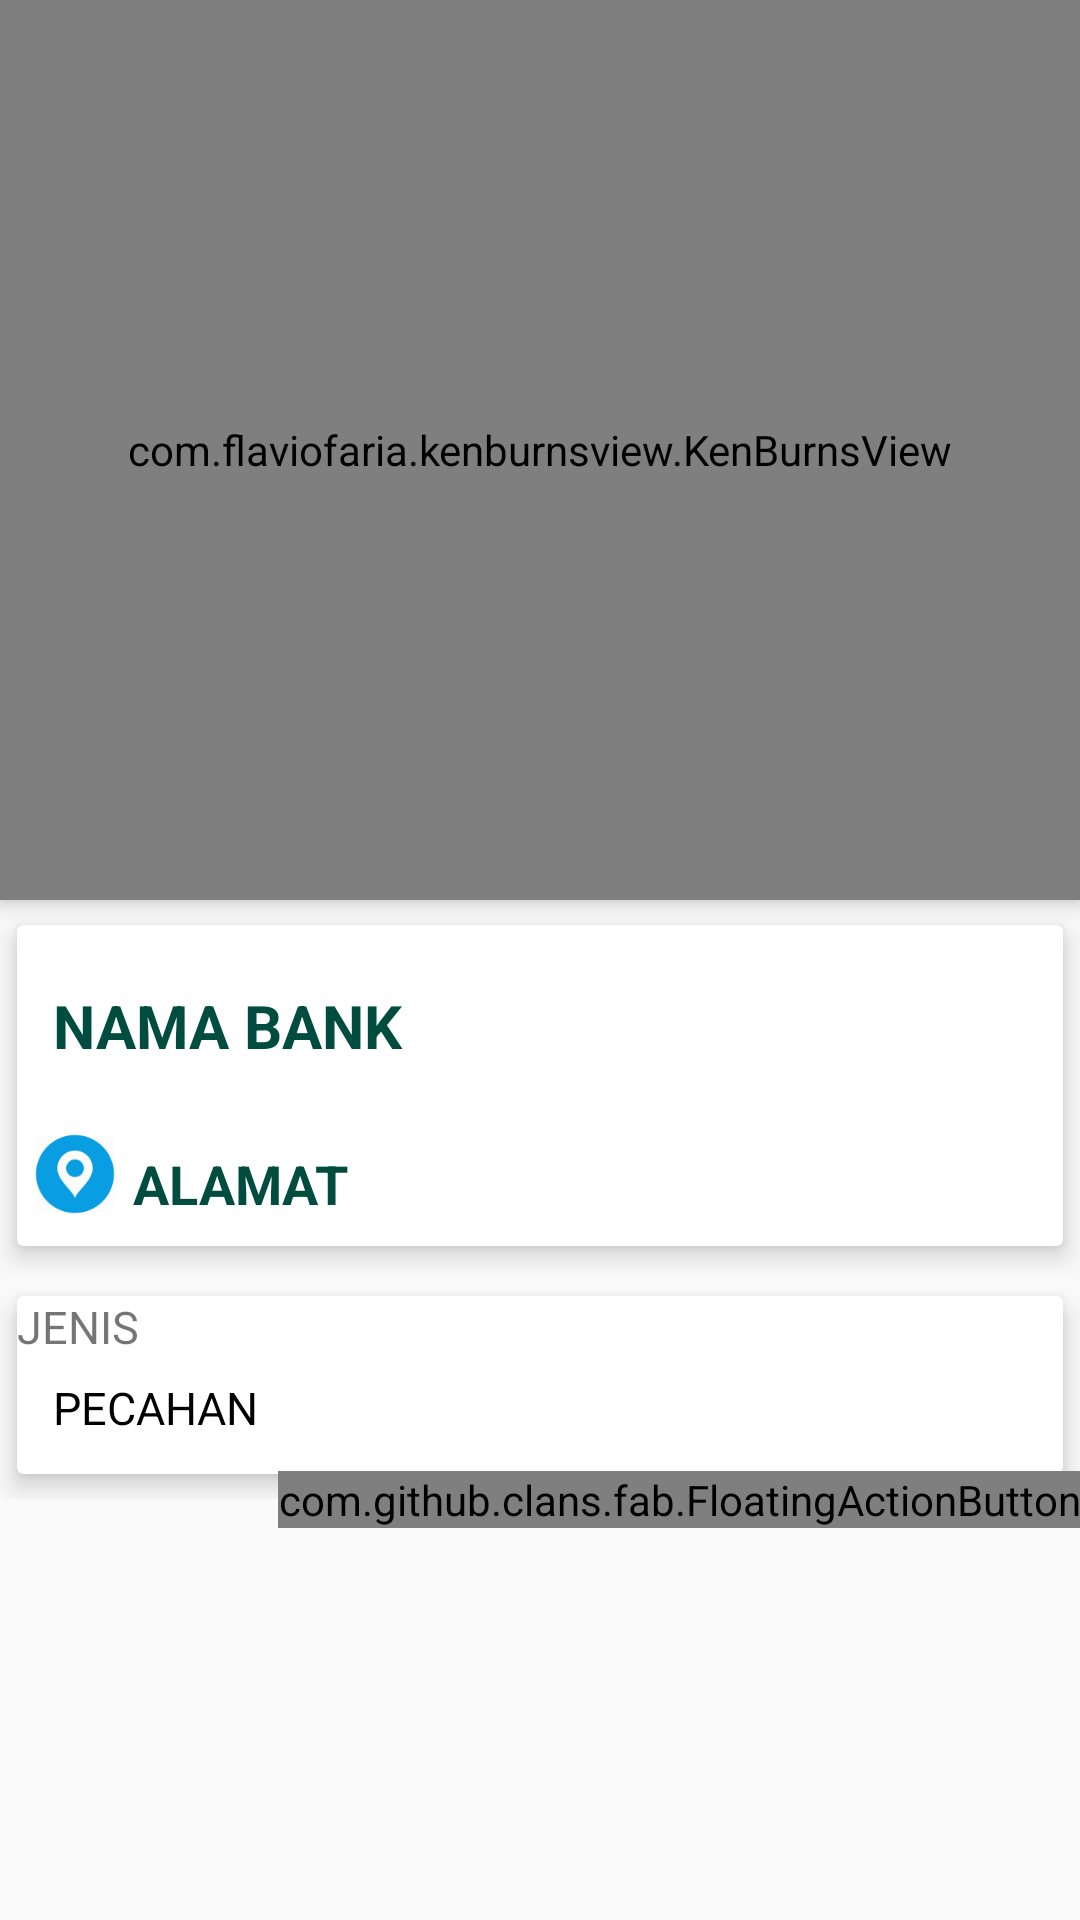

The Android layout XML behind this screen, and the referenced resources:
<!-- AndroidManifest.xml: application theme AppTheme -->
<!-- res/layout/activity_detail_atm.xml -->
<?xml version="1.0" encoding="utf-8"?>
<android.support.design.widget.CoordinatorLayout
    xmlns:android="http://schemas.android.com/apk/res/android"
    xmlns:app="http://schemas.android.com/apk/res-auto"
    xmlns:tools="http://schemas.android.com/tools"
    android:layout_width="match_parent"
    android:layout_height="match_parent"
    tools:context="com.example.malick.apk.Detail.Detail_atm">


    <android.support.design.widget.AppBarLayout
        android:id="@+id/action_bar_layout"
        android:layout_width="match_parent"
        android:layout_height="wrap_content"
        android:theme="@style/ThemeOverlay.AppCompat.Dark.ActionBar"
        android:fitsSystemWindows="true">

        <RelativeLayout
            android:layout_width="match_parent"
            android:layout_height="match_parent">

            <com.flaviofaria.kenburnsview.KenBurnsView
                android:layout_width="match_parent"
                android:id="@+id/gambar"
                android:src="@drawable/b"
                android:layout_height="300dp"
                android:scaleType="centerCrop"/>


        </RelativeLayout>



    </android.support.design.widget.AppBarLayout>

    <android.support.v4.widget.NestedScrollView
        android:id="@+id/nestedScrollView"
        android:clipToPadding="false"
        android:layout_width="match_parent"
        android:layout_height="match_parent"
        app:layout_behavior="@string/appbar_scrolling_view_behavior">


        <LinearLayout
            android:id="@+id/liner"
            android:orientation="vertical"
            android:layout_width="match_parent"
            android:layout_height="wrap_content">

            <android.support.v7.widget.CardView
                android:layout_width="match_parent"
                android:layout_height="wrap_content"
                app:cardElevation="5dp"
                app:cardUseCompatPadding="true">



                <LinearLayout
                    android:orientation="vertical"
                    android:layout_width="match_parent"
                    android:layout_height="wrap_content">

                    <TextView
                        android:id="@+id/nama"
                        android:layout_marginTop="8dp"
                        android:padding="12dp"
                        android:text="NAMA BANK"
                        android:textColor="@color/colorPrimary"
                        android:textSize="20sp"
                        android:textStyle="bold"
                        android:layout_width="match_parent"
                        android:layout_height="wrap_content" />

                    <LinearLayout
                        android:id="@+id/layout_price"
                        android:orientation="horizontal"
                        android:layout_width="match_parent"
                        android:layout_height="wrap_content">

                        <ImageView
                            android:src="@mipmap/ic_rute"
                            android:layout_width="0dp"
                            android:layout_weight="1"
                            android:layout_height="wrap_content" />


                        <TextView
                            android:id="@+id/alamat"
                            android:text="ALAMAT"
                            android:layout_marginTop="15dp"
                            android:textColor="@color/colorPrimary"
                            android:textSize="18sp"
                            android:textStyle="bold"
                            android:layout_width="0dp"
                            android:layout_weight="8"
                            android:layout_height="wrap_content" />





                    </LinearLayout>



                </LinearLayout>



            </android.support.v7.widget.CardView>

            <android.support.v7.widget.CardView
                android:id="@+id/card"
                app:cardElevation="5dp"
                app:cardUseCompatPadding="true"
                android:layout_width="match_parent"
                android:layout_height="wrap_content">


                <TextView
                    android:id="@+id/pecahan"
                    android:layout_marginTop="15dp"
                    android:lineSpacingMultiplier="1.5"
                    android:padding="12dp"
                    android:text="PECAHAN"
                    android:textColor="@android:color/black"
                    android:textSize="15sp"
                    android:layout_width="wrap_content"
                    android:layout_height="wrap_content" />


                <LinearLayout
                    android:id="@+id/n"
                    android:layout_below="@+id/nm"
                    android:orientation="horizontal"
                    android:layout_alignParentLeft="true"
                    android:layout_width="wrap_content"
                    android:layout_height="wrap_content">



                    <TextView
                        android:id="@+id/jenis"
                        android:layout_marginEnd="16dp"
                        android:layout_marginRight="16dp"
                        android:layout_marginBottom="8dp"
                        android:text="JENIS"
                        android:textSize="15sp"
                        android:layout_width="wrap_content"
                        android:layout_height="wrap_content" />


                </LinearLayout>


            </android.support.v7.widget.CardView>


        </LinearLayout>



    </android.support.v4.widget.NestedScrollView>



    <com.github.clans.fab.FloatingActionButton
        android:id="@+id/rute"
        android:layout_width="wrap_content"
        android:layout_height="wrap_content"
        android:layout_gravity="center_vertical|left"
        android:src="@drawable/ic_navigation_black_24dp"
        app:elevation="4dp"
        app:backgroundTint="@android:color/transparent"
        app:fabSize="mini"
        app:layout_anchor="@+id/liner"
        app:layout_anchorGravity="bottom|right"
        app:pressedTranslationZ="1dp"
        app:useCompatPadding="true" />





</android.support.design.widget.CoordinatorLayout>
<!-- resources referenced by this layout -->
<resources>
  <color name="colorPrimary">#004d40</color>
  <!-- drawable b: jpg bitmap (drawable, 51209 bytes) -->
  <!-- mipmap ic_rute: png bitmap (mipmap-hdpi, 1949 bytes) -->
  <style name="AppTheme" parent="Theme.AppCompat.Light.NoActionBar">
          
          <item name="colorPrimary">@color/colorPrimary</item>
          <item name="colorPrimaryDark">@color/colorPrimaryDark</item>
          <item name="colorAccent">@color/colorAccent</item>
      </style>
  <color name="colorPrimaryDark">#00251a</color>
  <color name="colorAccent">#39796b</color>
</resources>
